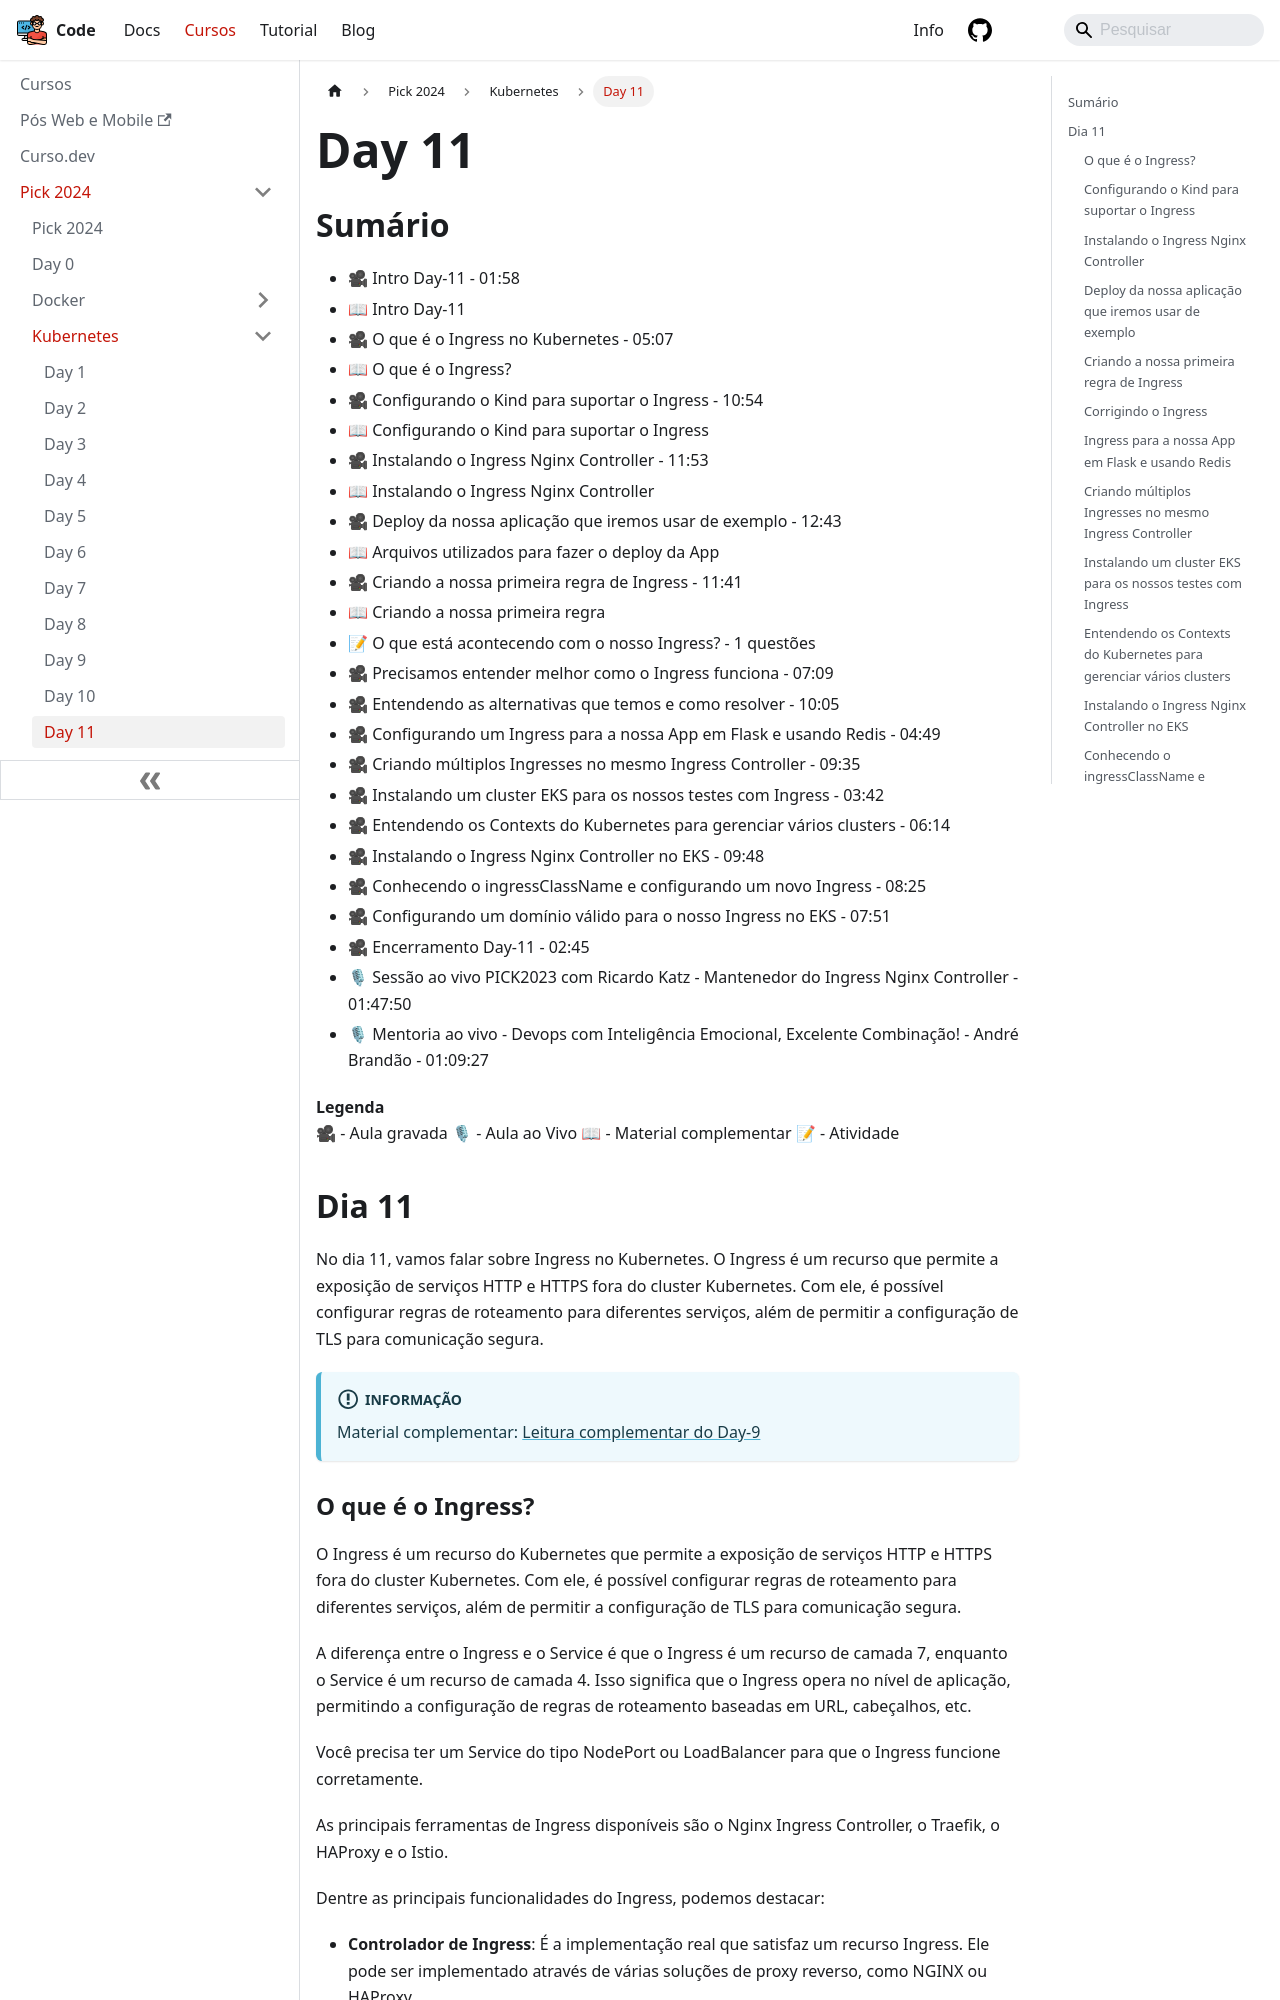

repository: lucasbaccan/code · page: cursos/cursos/pick-2024/kubernetes/day11/index.html · generator: docusaurus

---
id: index
title: Day 11
hide_title: false
hide_table_of_contents: false
sidebar_label: Day 11
slug: /cursos/pick-2024/kubernetes/day11
---

import Center from "@site/src/components/Center";

## Sumário

- 🎥 Intro Day-11 - 01:58
- 📖 Intro Day-11
- 🎥 O que é o Ingress no Kubernetes - 05:07
- 📖 O que é o Ingress?
- 🎥 Configurando o Kind para suportar o Ingress - 10:54
- 📖 Configurando o Kind para suportar o Ingress
- 🎥 Instalando o Ingress Nginx Controller - 11:53
- 📖 Instalando o Ingress Nginx Controller
- 🎥 Deploy da nossa aplicação que iremos usar de exemplo - 12:43
- 📖 Arquivos utilizados para fazer o deploy da App
- 🎥 Criando a nossa primeira regra de Ingress - 11:41
- 📖 Criando a nossa primeira regra
- 📝 O que está acontecendo com o nosso Ingress? - 1 questões
- 🎥 Precisamos entender melhor como o Ingress funciona - 07:09
- 🎥 Entendendo as alternativas que temos e como resolver - 10:05
- 🎥 Configurando um Ingress para a nossa App em Flask e usando Redis - 04:49
- 🎥 Criando múltiplos Ingresses no mesmo Ingress Controller - 09:35
- 🎥 Instalando um cluster EKS para os nossos testes com Ingress - 03:42
- 🎥 Entendendo os Contexts do Kubernetes para gerenciar vários clusters - 06:14
- 🎥 Instalando o Ingress Nginx Controller no EKS - 09:48
- 🎥 Conhecendo o ingressClassName e configurando um novo Ingress - 08:25
- 🎥 Configurando um domínio válido para o nosso Ingress no EKS - 07:51
- 🎥 Encerramento Day-11 - 02:45
- 🎙 Sessão ao vivo PICK2023 com Ricardo Katz - Mantenedor do Ingress Nginx Controller - 01:47:50
- 🎙 Mentoria ao vivo - Devops com Inteligência Emocional, Excelente Combinação! - André Brandão - 01:09:27

**Legenda**  
🎥 - Aula gravada
🎙 - Aula ao Vivo
📖 - Material complementar
📝 - Atividade

## Dia 11

No dia 11, vamos falar sobre Ingress no Kubernetes. O Ingress é um recurso que permite a exposição de serviços HTTP e HTTPS fora do cluster Kubernetes. Com ele, é possível configurar regras de roteamento para diferentes serviços, além de permitir a configuração de TLS para comunicação segura.

:::info
Material complementar: [Leitura complementar do Day-9](https://livro.descomplicandokubernetes.com.br/pt/day-9/)
:::
